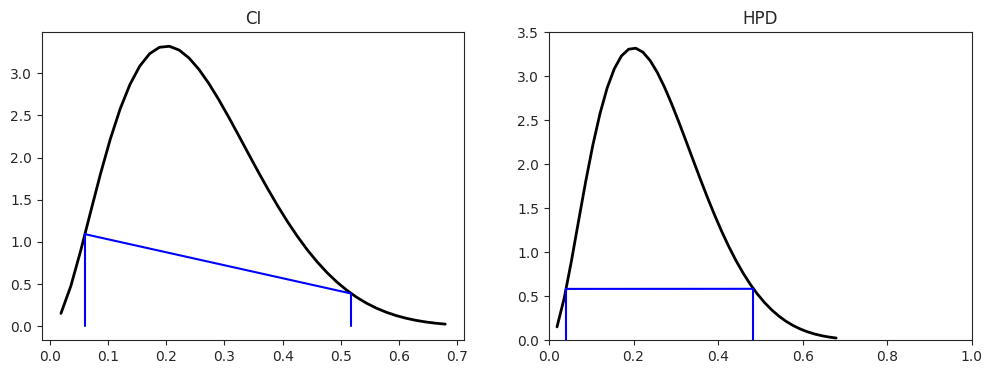

Write Python code to recreate this figure.
# -*- coding: utf-8 -*-
"""BetaHDR.ipynb

Original file is located at
    https://colab.research.google.com/<link-removed>

"""

import seaborn as sns
import numpy as np
from scipy.stats import beta
from scipy.optimize import fmin
import matplotlib.pyplot as plt
sns.set_style("ticks")


def HDIofICDF(dist_name, credMass=0.95, **args):
    '''
    Warning: This only works for unimodal distributions
[redacted]
[redacted]

    Reference:
    1. https://stackoverflow.com/questions/22284502/highest-posterior-density-region-and-central-credible-region
    '''

    # freeze distribution with given arguments
    distri = dist_name(**args)
    # initial guess for HDIlowTailPr
    incredMass = 1.0 - credMass

    def intervalWidth(lowTailPr):
        return distri.ppf(credMass + lowTailPr) - distri.ppf(lowTailPr)

    # find lowTailPr that minimizes intervalWidth
    HDIlowTailPr = fmin(intervalWidth, incredMass, ftol=1e-8, disp=False)[0]
    # return interval as array([low, high])
    return list(distri.ppf([HDIlowTailPr, credMass + HDIlowTailPr]))


a, b = 3, 9
alpha = 0.05

l = beta.ppf(alpha / 2, a, b)
u = beta.ppf(1 - alpha / 2, a, b)
CI = [l, u]

HPD = HDIofICDF(beta, credMass=0.95, a=a, b=b)

xs = np.linspace(beta.ppf(0.001, a, b),
                 beta.ppf(0.999, a, b), 40)

names = ['CI', 'HPD']
linestyles = ['-', '-']
ints = [CI, HPD]

fig, ax = plt.subplots(1, 2, figsize=(12, 4))

for i, inter in enumerate(ints):

    # The corresponding pdf for each point of the interval.
    l, u = inter
    y1 = beta.pdf(l, a, b)
    y2 = beta.pdf(u, a, b)

    # The range of the plot
    plt.xlim(0, 1)
    plt.ylim(0, 3.5)

    # The title of each plot
    ax[i].set_title(names[i])

    # The plot of the pdf of the distribution
    ax[i].plot(xs, beta.pdf(xs, a, b),
               '-', lw=2, label='beta pdf', color="black")

    # Plotting the intervals
    ax[i].plot((l, l), (0, y1), color="blue")
    ax[i].plot((l, u), (y1, y2), color="blue")
    ax[i].plot((u, u), (y2, 0), color="blue")
